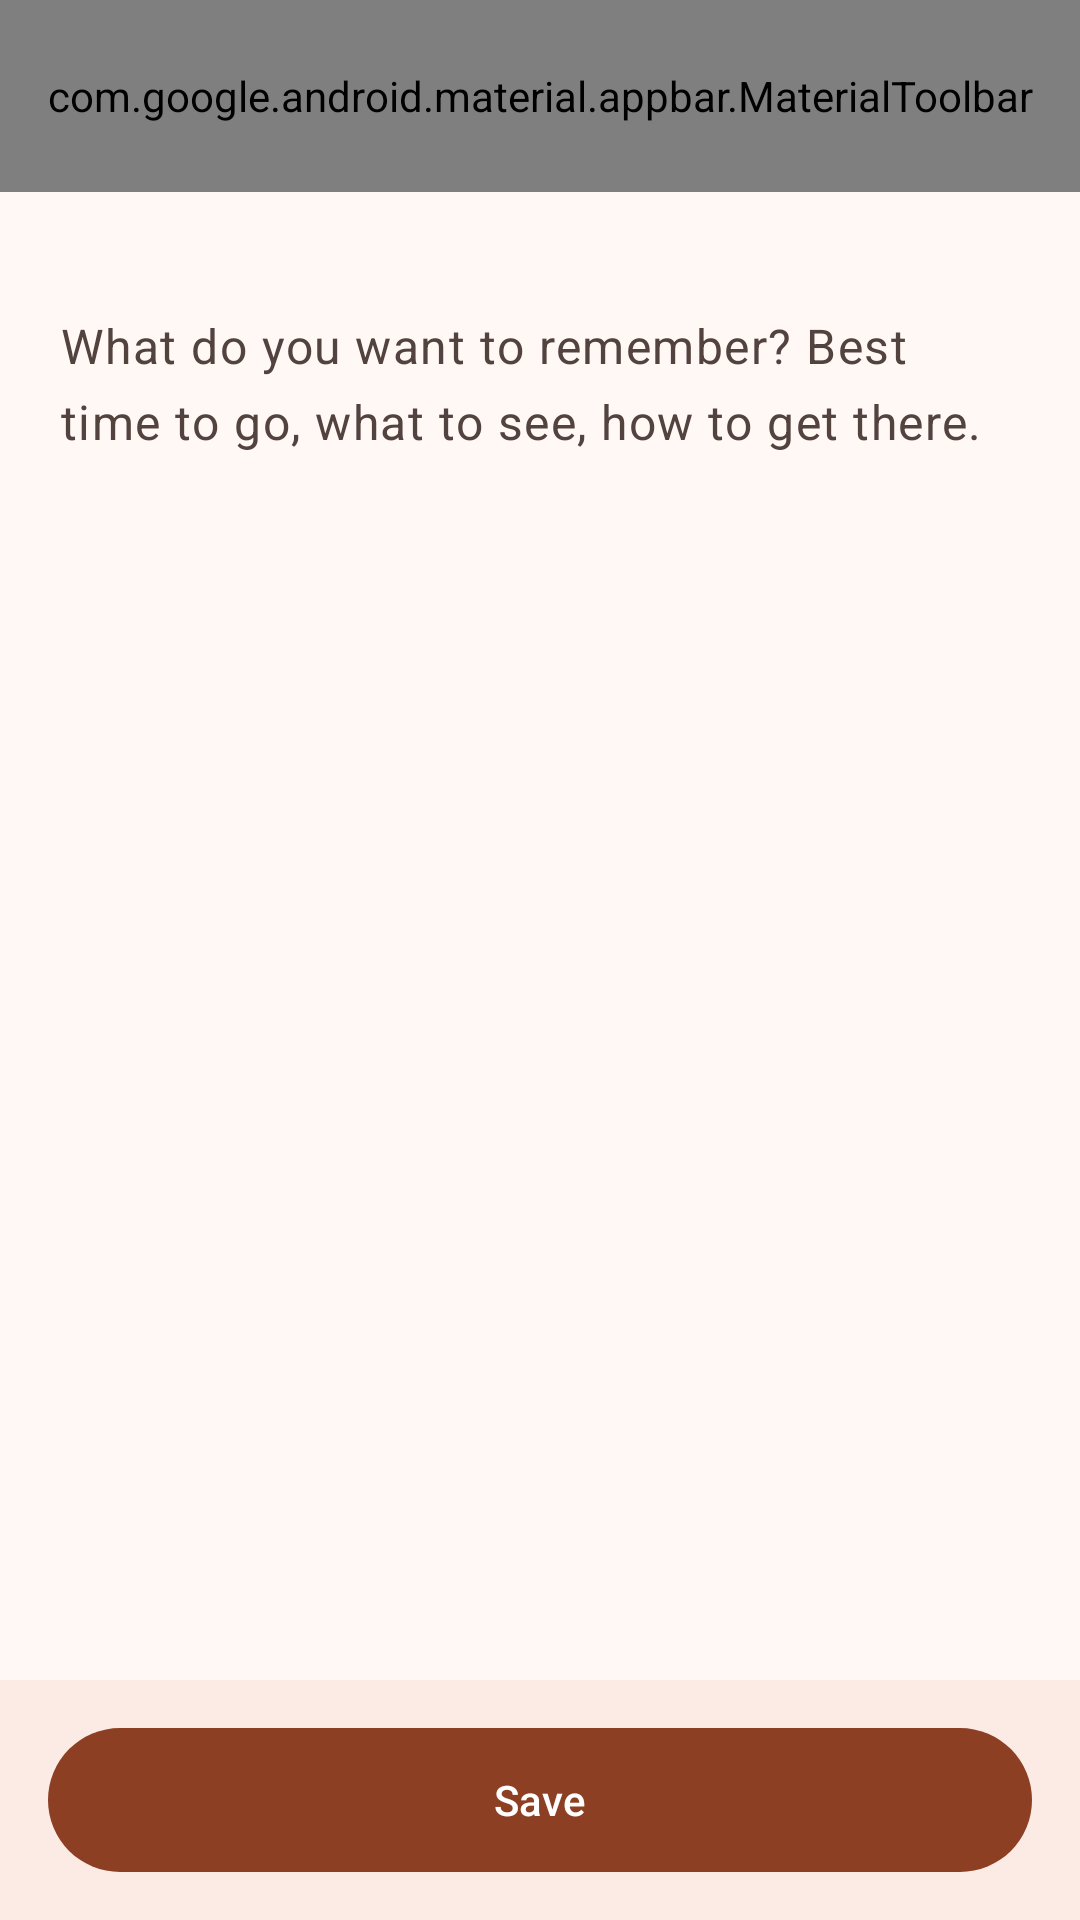

Layout XML and referenced resources for this Android screen:
<!-- AndroidManifest.xml: application theme Theme.HeritageSiteExplorer -->
<!-- res/layout/activity_notes.xml -->
<?xml version="1.0" encoding="utf-8"?>
<LinearLayout xmlns:android="http://schemas.android.com/apk/res/android"
    xmlns:app="http://schemas.android.com/apk/res-auto"
    android:layout_width="match_parent"
    android:layout_height="match_parent"
    android:orientation="vertical">

    <com.google.android.material.appbar.AppBarLayout
        android:layout_width="match_parent"
        android:layout_height="wrap_content"
        android:fitsSystemWindows="true">

        <com.google.android.material.appbar.MaterialToolbar
            android:id="@+id/toolbar"
            android:layout_width="match_parent"
            android:layout_height="?attr/actionBarSize"
            app:menu="@menu/menu_notes"
            app:navigationIcon="@drawable/ic_back"
            app:title="@string/notes_title" />
    </com.google.android.material.appbar.AppBarLayout>

    <TextView
        android:id="@+id/tv_meta"
        android:layout_width="match_parent"
        android:layout_height="wrap_content"
        android:paddingHorizontal="20dp"
        android:paddingTop="4dp"
        android:textAppearance="@style/TextAppearance.Material3.BodySmall"
        android:textColor="?attr/colorOnSurfaceVariant" />

    <EditText
        android:id="@+id/et_notes"
        android:layout_width="match_parent"
        android:layout_height="0dp"
        android:layout_weight="1"
        android:background="@null"
        android:gravity="top|start"
        android:hint="@string/notes_hint"
        android:importantForAutofill="no"
        android:inputType="textMultiLine|textCapSentences"
        android:lineSpacingMultiplier="1.3"
        android:padding="20dp"
        android:textAppearance="@style/TextAppearance.Material3.BodyLarge"
        android:textColor="?attr/colorOnSurface"
        android:textColorHint="?attr/colorOnSurfaceVariant" />

    <LinearLayout
        android:id="@+id/bottom_bar"
        android:layout_width="match_parent"
        android:layout_height="wrap_content"
        android:background="?attr/colorSurfaceContainer"
        android:paddingHorizontal="16dp"
        android:paddingVertical="12dp">

        <com.google.android.material.button.MaterialButton
            android:id="@+id/btn_save"
            android:layout_width="match_parent"
            android:layout_height="56dp"
            android:text="@string/save" />
    </LinearLayout>
</LinearLayout>
<!-- resources referenced by this layout -->
<resources>
  <string name="notes_hint">What do you want to remember? Best time to go, what to see, how to get there.</string>
  <string name="notes_title">Notes</string>
  <string name="save">Save</string>
  <style name="Theme.HeritageSiteExplorer" parent="Base.Theme.HeritageSiteExplorer" />
  <color name="primary">#8C3F22</color>
  <color name="on_primary">#FFFFFF</color>
  <color name="primary_container">#FFDBCF</color>
  <color name="on_primary_container">#380D00</color>
  <color name="secondary">#77574B</color>
  <color name="on_secondary">#FFFFFF</color>
  <color name="secondary_container">#F5DED3</color>
  <color name="on_secondary_container">#2C160C</color>
  <color name="tertiary">#6A5E2F</color>
  <color name="on_tertiary">#FFFFFF</color>
  <color name="tertiary_container">#F3E2A7</color>
  <color name="on_tertiary_container">#221B00</color>
  <color name="error">#BA1A1A</color>
  <color name="on_error">#FFFFFF</color>
  <color name="error_container">#FFDAD6</color>
  <color name="on_error_container">#410002</color>
  <color name="surface">#FFF8F5</color>
  <color name="on_surface">#231917</color>
  <color name="surface_variant">#F5DED6</color>
  <color name="on_surface_variant">#53433F</color>
  <color name="outline">#85736E</color>
  <color name="outline_variant">#D8C2BB</color>
  <color name="surface_container_lowest">#FFFFFF</color>
  <color name="surface_container_low">#FFF1EC</color>
  <color name="surface_container">#FCEAE4</color>
  <color name="surface_container_high">#F6E5DF</color>
  <color name="surface_container_highest">#F1DFD9</color>
  <color name="inverse_surface">#392E2B</color>
  <color name="inverse_on_surface">#FFEDE8</color>
  <color name="inverse_primary">#FFB59B</color>
  <style name="Widget.Virasat.Card" parent="Widget.Material3.CardView.Filled">
          <item name="cardBackgroundColor">?attr/colorSurfaceContainerLow</item>
          <item name="cardCornerRadius">20dp</item>
      </style>
</resources>
